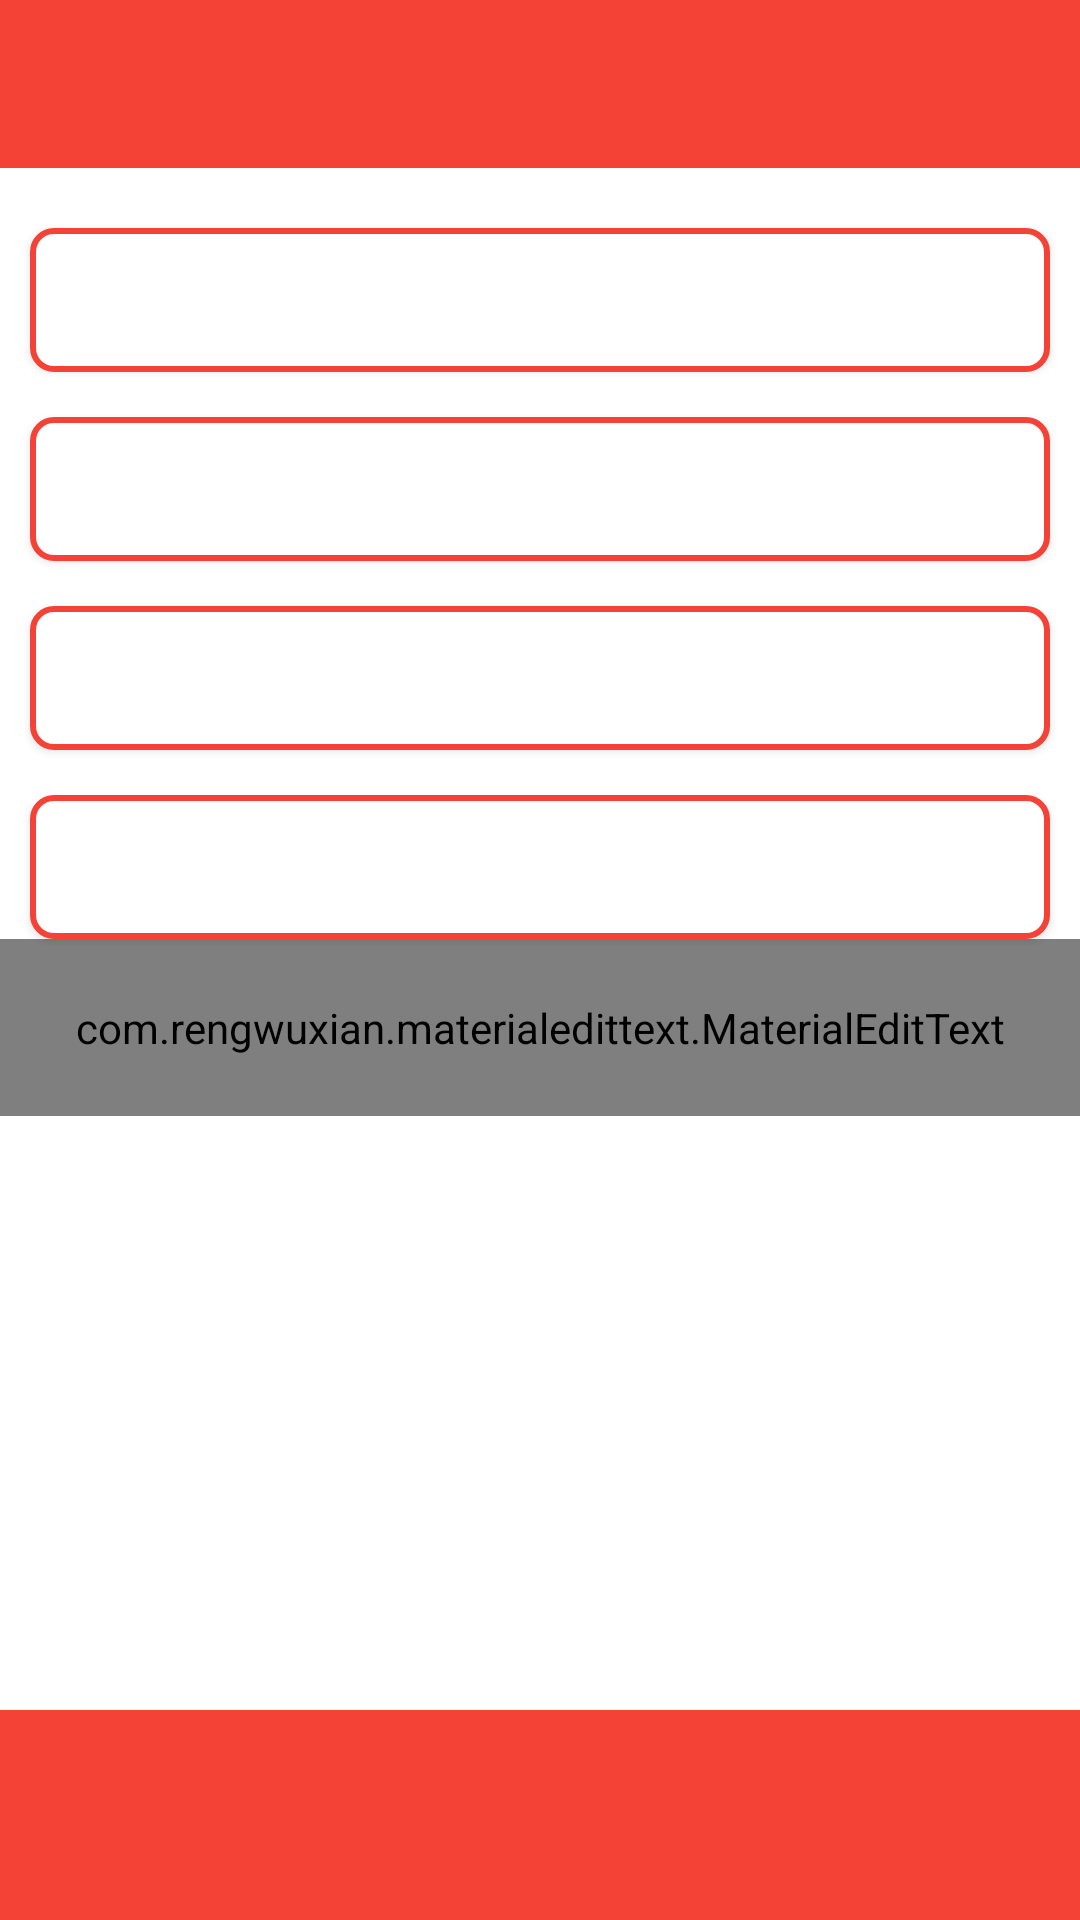

Android layout source for this screen:
<!-- AndroidManifest.xml: application theme AppTheme -->
<!-- res/layout/activity_new_row.xml -->
<RelativeLayout xmlns:android="http://schemas.android.com/apk/res/android"
    xmlns:tools="http://schemas.android.com/tools"
    xmlns:app="http://schemas.android.com/apk/res-auto"
    android:layout_width="match_parent"
    android:layout_height="match_parent"
    tools:context="com.example.ahmed.bucstudent.NewRow"
    android:orientation="vertical"
    android:background="#FFFFFF"
    android:descendantFocusability="beforeDescendants"
    android:focusableInTouchMode="true">

    <android.support.v7.widget.Toolbar
        android:id="@+id/toolbar"
        android:layout_height="?attr/actionBarSize"
        android:layout_width="match_parent"
        app:theme="@style/toolbarTheme"
        app:popupTheme="@style/Theme.AppCompat"
        android:background="@color/main_color"
        />
    <ScrollView

        android:layout_width="match_parent"
        android:layout_height="match_parent"
        android:layout_above="@+id/addRowBtn"
        android:layout_below="@+id/toolbar">

    <LinearLayout
        android:id="@+id/scroll"

        android:layout_width="match_parent"
        android:layout_height="wrap_content"
        android:orientation="vertical"
        >

    <Button
        android:layout_below="@+id/toolbar"
        android:id="@+id/setSubject"
        android:layout_gravity="center"
        android:layout_width="fill_parent"
        android:layout_height="wrap_content"
        android:background="@drawable/my_shape"
        android:textColor="#ef9a9a"
        android:layout_marginTop="20dp"
        android:layout_marginRight="10dp"
        android:layout_marginLeft="10dp"

        />

    <Button
        android:layout_below="@+id/setSubject"
        android:id="@+id/setDay"
        android:layout_gravity="center"
        android:layout_width="fill_parent"
        android:layout_height="wrap_content"
        android:background="@drawable/my_shape"
        android:textColor="#ef9a9a"
        android:layout_marginTop="15dp"
        android:layout_marginRight="10dp"
        android:layout_marginLeft="10dp"

        />

    <Button
        android:layout_below="@+id/setDay"
        android:id="@+id/setStartTime"
        android:layout_gravity="center"
        android:layout_width="fill_parent"
        android:layout_height="wrap_content"
        android:background="@drawable/my_shape"
        android:textColor="#ef9a9a"
        android:layout_marginTop="15dp"
        android:layout_marginRight="10dp"
        android:layout_marginLeft="10dp"

        />

    <Button
        android:layout_below="@+id/setStartTime"
        android:id="@+id/setEndTime"
        android:layout_gravity="center"
        android:layout_width="fill_parent"
        android:layout_height="wrap_content"
        android:background="@drawable/my_shape"
        android:textColor="#ef9a9a"
        android:layout_marginTop="15dp"
        android:layout_marginRight="10dp"
        android:layout_marginLeft="10dp"

        />

        <com.rengwuxian.materialedittext.MaterialEditText
            android:layout_centerInParent="true"
            android:gravity="center"
            android:paddingTop="20dp"
            android:paddingBottom="20dp"
            android:paddingRight="20dp"
            android:paddingLeft="20dp"
            android:id="@+id/room"
            android:layout_width="match_parent"
            android:layout_height="wrap_content"
            android:hint="@string/room"
            app:met_singleLineEllipsis="true"
            android:layout_below="@+id/subject_name"
            android:layout_alignParentLeft="true"
            android:layout_alignParentStart="true"
            app:met_baseColor="@color/main_color"
            app:met_primaryColor="@color/main_color"/>

    </LinearLayout>
    </ScrollView>

    <Button

        android:drawableTop="@drawable/ic_action_new"
        android:paddingTop="10dp"
        android:id="@+id/addRowBtn"
        android:layout_width="match_parent"
        android:layout_height="70dp"
        android:background="#f44336"
        android:layout_alignParentBottom="true"
        android:layout_alignParentLeft="true"
        android:layout_alignParentStart="true"

       />



</RelativeLayout>
<!-- resources referenced by this layout -->
<resources>
  <color name="main_color">#f44336</color>
  <!-- drawable my_shape (drawable) -->
  <?xml version="1.0" encoding="utf-8"?>
  
  <shape xmlns:android="http://schemas.android.com/apk/res/android"
      android:shape="rectangle" >
  
      <corners
          android:bottomLeftRadius="7dp"
          android:bottomRightRadius="7dp"
          android:radius="0.1dp"
          android:topLeftRadius="7dp"
          android:topRightRadius="7dp" />
  
      <solid android:color="#FFFFFF" />
  
      <stroke
          android:width="2dp"
          android:color="@color/main_color" />
  
  </shape>
  <string name="room">Room</string>
  <style name="toolbarTheme" parent="Theme.AppCompat">
         <item name="android:textColorPrimary">#ffffff</item>
         <item name="actionMenuTextColor">#ffffff</item>
         <item name="android:textColorSecondary">#ffffff</item>
  
     </style>
  <style name="AppTheme" parent="AppTheme.Base">
  
      </style>
  <style name="AppTheme.Base" parent="Theme.AppCompat.Light">
          
  
          <item name="windowActionBar">false</item>
          <item name="windowNoTitle">true</item>
  
          <item name="colorPrimaryDark">#E53935</item>
  
          <item name="colorAccent">#f44336</item>
  
      </style>
</resources>
